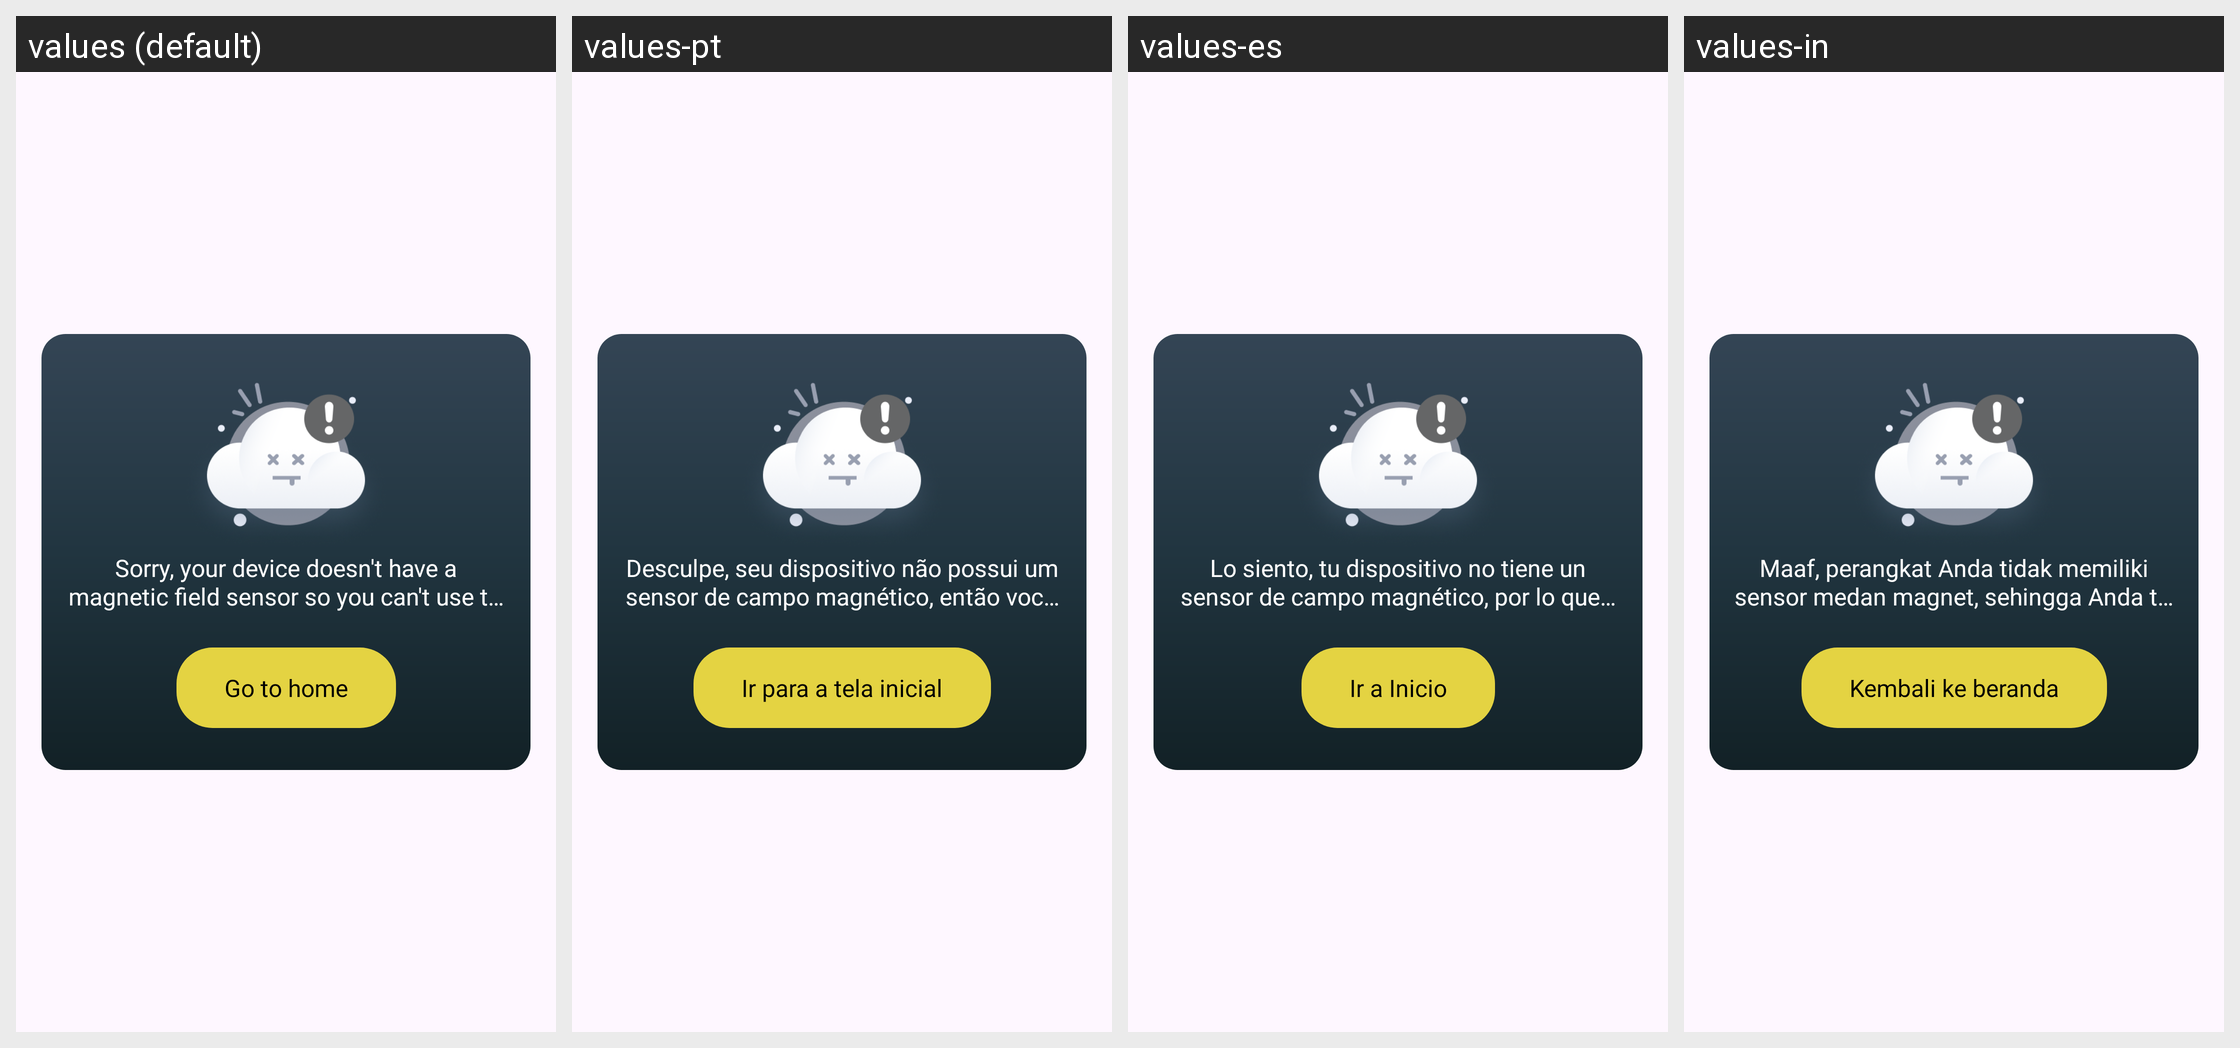

Translations of the strings shown on this Android screen, per locale in the grid:
Android screen res/layout/dialog_no_sensor.xml rendered under 4 locales, left to right: values (default), values-pt, values-es, values-in. Device: Nexus 5 (rendered at 1080×1920; each locale shown at half size, 540×960, under a caption strip naming it); theme Theme.Exe01.
Other locales in the repository, not shown: values-de, values-fr, values-hi, values-zh.
Strings drawn on this screen, with the default value and each locale's value (text and hints the layout hard-codes, and strings that could not be matched under every locale, appear in the picture but are not listed):

sorry_your_device_doesn_t_have_a_magnetic_field_sensor_so_you_can_t_use_this_function
  values: Sorry, your device doesn't have a magnetic field sensor so you can't use this function.
  values-pt: Desculpe, seu dispositivo não possui um sensor de campo magnético, então você não pode usar esta função.
  values-es: Lo siento, tu dispositivo no tiene un sensor de campo magnético, por lo que no puedes usar esta función.
  values-in: Maaf, perangkat Anda tidak memiliki sensor medan magnet, sehingga Anda tidak dapat menggunakan fungsi ini.

go_to_home
  values: Go to home
  values-pt: Ir para a tela inicial
  values-es: Ir a Inicio
  values-in: Kembali ke beranda
